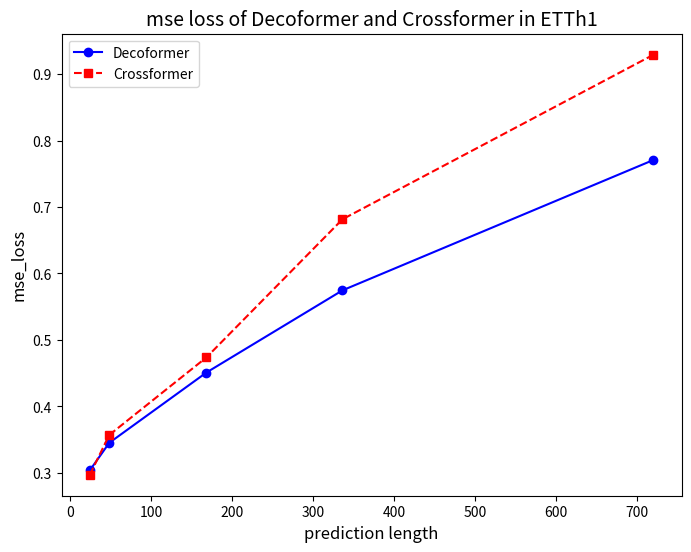

The matplotlib source for this figure: (Note: this script raises an exception after producing the figure.)
import matplotlib.pyplot as plt


def visual(datasets, x_axis, deco_res, cross_res, type):
    plt.figure(figsize=(8, 6))
    plt.plot(x_axis, deco_res, label="Decoformer", marker='o', linestyle='-', color='blue')
    plt.plot(x_axis, cross_res, label="Crossformer", marker='s', linestyle='--', color='red')
    plt.title("{} loss of Decoformer and Crossformer in {}".format(type, datasets), fontsize=14)
    plt.xlabel('prediction length', fontsize=12)
    plt.ylabel("{}_loss".format(type), fontsize=12)
    plt.legend()
    plt.savefig("pic/{}_{}.png".format(datasets, type))

# experimental results
x_h1 = [24, 48, 168, 336, 720]
x_m1 = [24, 48, 96, 288, 672]
deco_h1_mse = [0.303795725107193, 0.3452039062976837, 0.4509919285774231, 0.5746532082557678, 0.7708274722099304]
deco_h1_mae = [0.3652786910533905, 0.39096730947494507, 0.46108725666999817, 0.5228120684623718, 0.66136234998703]
cross_h1_mse = [0.297194242477417, 0.35698017477989197, 0.47376549243927, 0.6816306710243225, 0.9291953444480896]
cross_h1_mae = [0.3498874008655548, 0.40031903982162476, 0.47370079159736633, 0.6306871175765991, 0.7502655386924744]
deco_m1_mse = [0.23721501231193542, 0.27673354744911194, 0.3329356610774994, 0.4212680160999298, 0.5891537070274353]
deco_m1_mae = [0.30652469396591187, 0.33476588129997253, 0.37372252345085144, 0.441145122051239, 0.5599108934402466]
cross_m1_mse = [0.2289648950099945, 0.2758387625217438, 0.3539612591266632, 0.47414496541023254, 0.9110997915267944]
cross_m1_mae = [0.3021090626716614, 0.3421657979488373, 0.3914526104927063, 0.4853478670120239, 0.6916109919548035]

visual("ETTh1", x_h1, deco_h1_mse, cross_h1_mse, "mse")
visual("ETTh1", x_h1, deco_h1_mae, cross_h1_mae, "mae")
visual("ETTm1", x_m1, deco_m1_mse, cross_m1_mse, "mse")
visual("ETTm1", x_m1, deco_m1_mae, cross_m1_mae, "mae")